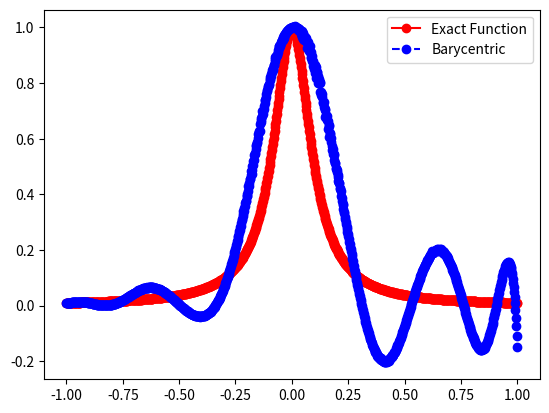
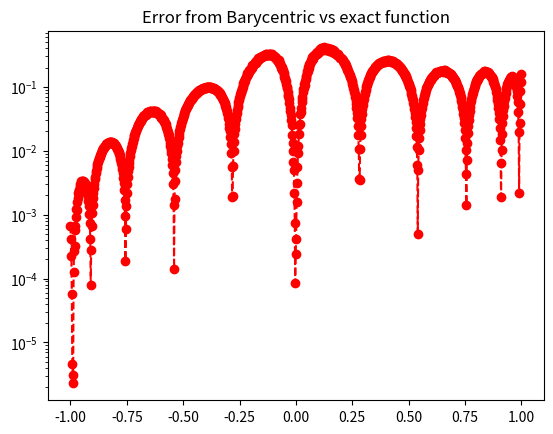

Write Python code to recreate these figures, in order.
import numpy as np
import numpy.linalg as la
import matplotlib.pyplot as plt

def driver():


    f = lambda x: 1/(1+(10*x)**2)

    N = 11
    ''' interval'''
    a = -1
    b = 1
   
   
    ''' create equispaced interpolation nodes'''
    xint = np.array([np.cos((2*i-1)*np.pi/(2*N)) for i in range(1,N+2)])
    
    ''' create interpolation data'''
    yint = f(xint)

    ''' create weights '''
    w = weights(xint)
    
    ''' create points for evaluating '''
    Neval = 1001
    xeval = np.linspace(a,b,Neval+1)
    yeval_bary = barycentric_lagrange(xeval, xint, yint, w)
          


    ''' create vector with exact values'''
    fex = f(xeval)
       

    plt.figure()    
    plt.plot(xeval,fex,'ro-',label='Exact Function')
    plt.plot(xeval,yeval_bary,'bo--',label='Barycentric') 
    plt.legend()
    plt.legend()

    plt.figure() 
    err_l = abs(yeval_bary-fex)
    plt.semilogy(xeval,err_l,'ro--')
    plt.title("Error from Barycentric vs exact function")
    plt.show()

def weights(xint):

    n = len(xint)
    w = np.ones(n)
    
    for j in range(n):
        for i in range(n):
            if i != j:
                w[j] *= 1 / (xint[j] - xint[i])
    
    return w

def barycentric_lagrange(xeval, xint, yint, w):
    n = len(xint)
    yeval = np.zeros_like(xeval)
    
    for k in range(len(xeval)):
        x = xeval[k]
        
        if x in xint:
            yeval[k] = yint[np.where(xint == x)[0][0]]
        else:
            numerator = np.sum(w / (x - xint) * yint)
            denominator = np.sum(w / (x - xint))
            yeval[k] = numerator / denominator
    
    return yeval

driver()